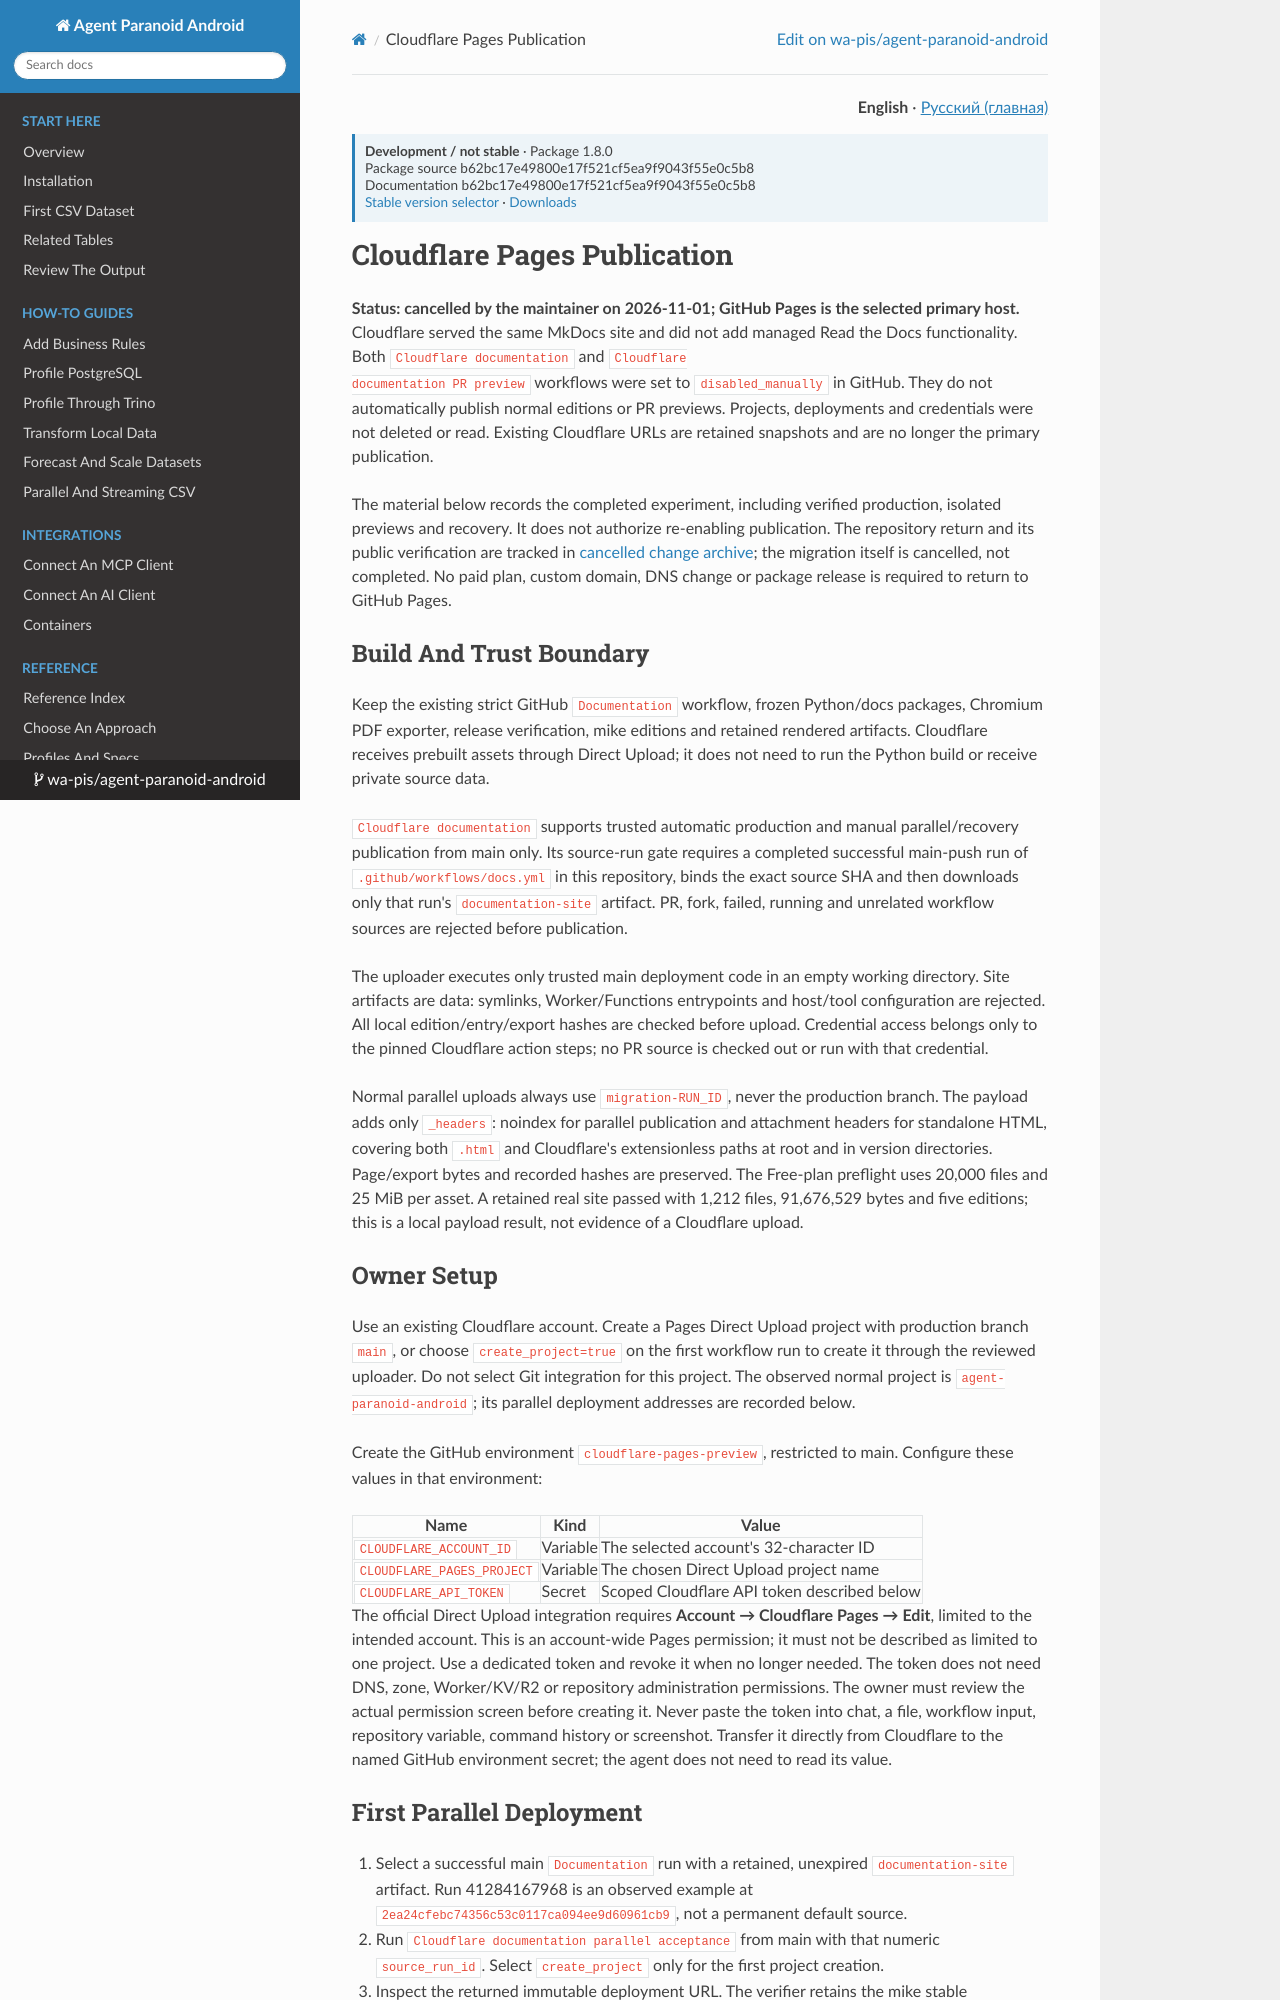

repository: wa-pis/agent-paranoid-android · page: versions/next/development/cloudflare-pages/index.html · generator: mkdocs

# Cloudflare Pages Publication

**Status: cancelled by the maintainer on 2026-11-01; GitHub Pages is the selected
primary host.** Cloudflare served the same MkDocs site and did not add managed
Read the Docs functionality. Both `Cloudflare documentation` and `Cloudflare
documentation PR preview` workflows were set to `disabled_manually` in GitHub.
They do not automatically publish normal editions or PR previews. Projects,
deployments and credentials were not deleted or read. Existing Cloudflare URLs
are retained snapshots and are no longer the primary publication.

The material below records the completed experiment, including verified
production, isolated previews and recovery. It does not authorize re-enabling
publication. The repository return and its public verification are tracked in
[cancelled change archive](https://github.com/wa-pis/agent-paranoid-android/tree/main/openspec/changes/archive/2026-11-01-migrate-documentation-to-cloudflare-pages); the migration itself is cancelled,
not completed. No paid plan, custom domain, DNS change or package release is
required to return to GitHub Pages.

## Build And Trust Boundary

Keep the existing strict GitHub `Documentation` workflow, frozen Python/docs
packages, Chromium PDF exporter, release verification, mike editions and retained
rendered artifacts. Cloudflare receives prebuilt assets through Direct Upload;
it does not need to run the Python build or receive private source data.

`Cloudflare documentation` supports trusted automatic production and manual
parallel/recovery publication from main only.
Its source-run gate requires a completed successful main-push run of
`.github/workflows/docs.yml` in this repository, binds the exact source SHA and
then downloads only that run's `documentation-site` artifact. PR, fork, failed,
running and unrelated workflow sources are rejected before publication.

The uploader executes only trusted main deployment code in an empty working
directory. Site artifacts are data: symlinks, Worker/Functions entrypoints and
host/tool configuration are rejected. All local edition/entry/export hashes are
checked before upload. Credential access belongs only to the pinned Cloudflare
action steps; no PR source is checked out or run with that credential.

Normal parallel uploads always use `migration-RUN_ID`, never the production branch.
The payload adds only `_headers`: noindex for parallel publication and attachment
headers for standalone HTML, covering both `.html` and Cloudflare's extensionless
paths at root and in version directories. Page/export bytes and recorded hashes
are preserved. The Free-plan preflight uses 20,000 files and 25 MiB per asset.
A retained real site passed with 1,212 files, 91,676,529 bytes and five editions;
this is a local payload result, not evidence of a Cloudflare upload.

## Owner Setup

Use an existing Cloudflare account. Create a Pages Direct Upload project with
production branch `main`, or choose `create_project=true` on the first workflow
run to create it through the reviewed uploader. Do not select Git integration
for this project. The observed normal project is `agent-paranoid-android`; its parallel deployment
addresses are recorded below.

Create the GitHub environment `cloudflare-pages-preview`, restricted to main.
Configure these values in that environment:

| Name | Kind | Value |
| --- | --- | --- |
| `CLOUDFLARE_ACCOUNT_ID` | Variable | The selected account's 32-character ID |
| `CLOUDFLARE_PAGES_PROJECT` | Variable | The chosen Direct Upload project name |
| `CLOUDFLARE_API_TOKEN` | Secret | Scoped Cloudflare API token described below |

The official Direct Upload integration requires **Account → Cloudflare Pages →
Edit**, limited to the intended account. This is an account-wide Pages permission;
it must not be described as limited to one project. Use a dedicated token and
revoke it when no longer needed. The token does not need DNS, zone, Worker/KV/R2
or repository administration permissions. The owner must review the actual
permission screen before creating it. Never paste the token into chat, a file,
workflow input, repository variable, command history or screenshot. Transfer it
directly from Cloudflare to the named GitHub environment secret; the agent does
not need to read its value.

## First Parallel Deployment

1. Select a successful main `Documentation` run with a retained, unexpired
   `documentation-site` artifact. Run 41284167968 is an observed example at
   `2ea24cfebc74356c53c0117ca094ee9d60961cb9`, not a permanent default source.
2. Run `Cloudflare documentation parallel acceptance` from main with that numeric
   `source_run_id`. Select `create_project` only for the first project creation.
3. Inspect the returned immutable deployment URL. The verifier retains the mike
   stable alias/destination gate, compares each edition's public identity,
   chapter/manifest inventory, exact entry bytes and all four exports against
   that same downloaded build, and requires HTML attachment headers.
4. A failed check leaves the accepted GitHub Pages site and canonical links
   unchanged. Uploading a parallel branch is not production promotion.

The first workflow does not implement managed normal-project production
promotion or canonical replacement. Separate PR publication and isolated recovery
controls are described below; their live acceptance remains required. Existing RTD/GitHub Pages resources are retained until
equivalent Cloudflare functionality and recovery are verified.
